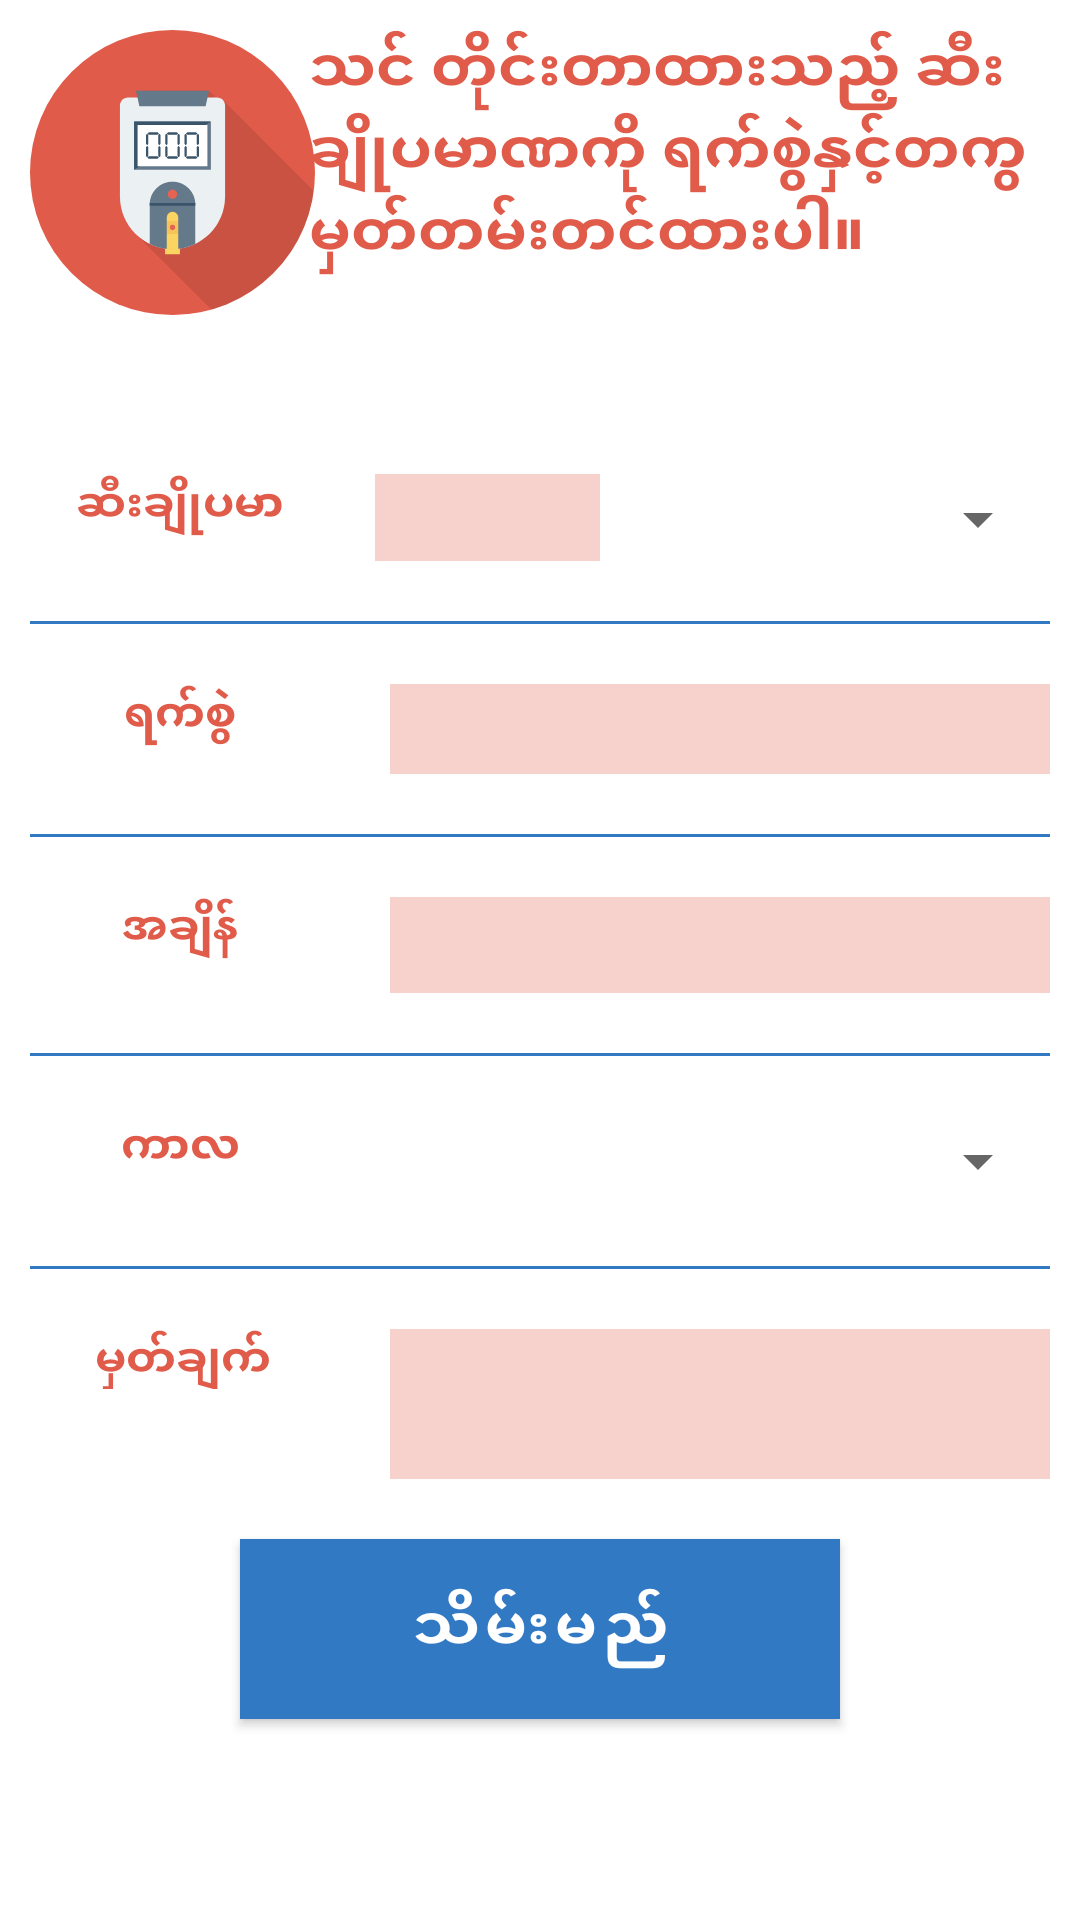

Here is an Android app screen rendered from its layout file. Give the layout XML and the strings, colors and styles it references.
<!-- AndroidManifest.xml: application theme AppTheme -->
<!-- res/layout/activity_glucoseacti.xml -->
<?xml version="1.0" encoding="utf-8"?>
<androidx.core.widget.NestedScrollView xmlns:android="http://schemas.android.com/apk/res/android"
    xmlns:app="http://schemas.android.com/apk/res-auto"
    xmlns:tools="http://schemas.android.com/tools"
    android:layout_width="match_parent"
    android:layout_height="match_parent"
    tools:context=".Activity.GlucoseActi"
    android:padding="10dp">

    <androidx.constraintlayout.widget.ConstraintLayout
        android:layout_width="match_parent"
        android:layout_height="match_parent">

        <EditText
            android:id="@+id/edt_calories"
            android:layout_width="75dp"
            android:layout_height="29dp"
            android:layout_marginTop="52dp"
            android:background="#46E05B49"
            android:textAlignment="center"
            android:textSize="15sp"
            android:textStyle="bold"
            app:layout_constraintEnd_toStartOf="@+id/spinner_unit"
            app:layout_constraintTop_toBottomOf="@+id/textView6" />

        <EditText
            android:id="@+id/edt_time2"
            android:layout_width="220dp"
            android:layout_height="32dp"
            android:layout_marginTop="20dp"
            android:background="#46E05B49"
            android:editable="false"
            android:focusable="false"
            android:textAlignment="center"
            android:textSize="15sp"
            android:textStyle="bold"
            app:layout_constraintEnd_toEndOf="parent"
            app:layout_constraintTop_toBottomOf="@+id/divider6" />

        <EditText
            android:id="@+id/edt_note2"
            android:layout_width="220dp"
            android:layout_height="50dp"
            android:layout_marginTop="20dp"
            android:background="#46E05B49"
            android:textAlignment="center"
            android:textSize="15sp"
            android:textStyle="bold"
            app:layout_constraintEnd_toEndOf="parent"
            app:layout_constraintTop_toBottomOf="@+id/divider7" />

        <TextView
            android:textColor="#E05B49"
            android:id="@+id/textView9"
            android:layout_width="100dp"
            android:layout_height="wrap_content"
            android:layout_marginTop="20dp"
            android:text="အချိန်"
            android:textAlignment="center"
            android:textSize="15sp"
            android:textStyle="bold"
            app:layout_constraintStart_toStartOf="parent"
            app:layout_constraintTop_toBottomOf="@+id/divider6" />

        <TextView
            android:textColor="#E05B49"
            android:id="@+id/textView10"
            android:layout_width="100dp"
            android:layout_height="20dp"
            android:layout_marginTop="20dp"
            android:text="ကာလ"
            android:textAlignment="center"
            android:textSize="15sp"
            android:textStyle="bold"
            app:layout_constraintStart_toStartOf="parent"
            app:layout_constraintTop_toBottomOf="@+id/divider5" />

        <TextView
            android:textColor="#E05B49"
            android:id="@+id/textView11"
            android:layout_width="100dp"
            android:layout_height="20dp"
            android:layout_marginTop="20dp"
            android:layout_marginBottom="20dp"
            android:text="မှတ်ချက်"
            android:textAlignment="center"
            android:textSize="15sp"
            android:textStyle="bold"
            app:layout_constraintEnd_toStartOf="@+id/edt_note2"
            app:layout_constraintHorizontal_bias="0.055"
            app:layout_constraintStart_toStartOf="parent"
            app:layout_constraintTop_toBottomOf="@+id/divider7" />

        <EditText
            android:id="@+id/edt_date2"
            android:layout_width="220dp"
            android:layout_height="30dp"
            android:layout_marginTop="20dp"
            android:background="#46E05B49"
            android:editable="false"
            android:focusable="false"
            android:textAlignment="center"
            android:textSize="15sp"
            android:textStyle="bold"
            app:layout_constraintEnd_toEndOf="parent"
            app:layout_constraintTop_toBottomOf="@+id/divider" />

        <TextView
            android:textColor="#E05B49"
            android:id="@+id/textView8"
            android:layout_width="100dp"
            android:layout_height="wrap_content"
            android:layout_marginTop="20dp"
            android:text="ရက်စွဲ"
            android:textAlignment="center"
            android:textSize="15sp"
            android:textStyle="bold"
            app:layout_constraintEnd_toStartOf="@+id/edt_date2"
            app:layout_constraintHorizontal_bias="0.008"
            app:layout_constraintStart_toStartOf="parent"
            app:layout_constraintTop_toBottomOf="@+id/divider" />

        <ImageView
            android:id="@+id/imageView11"
            android:layout_width="95dp"
            android:layout_height="95dp"
            android:src="@drawable/ic_sugar_blood_level"
            app:layout_constraintStart_toStartOf="parent"
            app:layout_constraintTop_toTopOf="parent" />

        <TextView
            android:id="@+id/textView6"
            android:layout_width="296dp"
            android:layout_height="96dp"
            android:text="သင် တိုင်းတာထားသည့် ဆီးချိုပမာဏကို ရက်စွဲနှင့်တကွ မှတ်တမ်းတင်ထားပါ။"
            android:textAlignment="textStart"
            android:textColor="#E05B49"
            android:textSize="20sp"
            android:textStyle="bold"
            app:layout_constraintEnd_toEndOf="parent"
            app:layout_constraintHorizontal_bias="0.04"
            app:layout_constraintStart_toEndOf="@+id/imageView11"
            app:layout_constraintTop_toTopOf="parent" />

        <TextView
            android:id="@+id/textView7"
            android:layout_width="100dp"
            android:layout_height="wrap_content"
            android:layout_marginTop="52dp"
            android:text="ဆီးချိုပမာ"
            android:textAlignment="center"
            android:textColor="#E05B49"
            android:textSize="15sp"
            android:textStyle="bold"
            app:layout_constraintEnd_toStartOf="@+id/edt_calories"
            app:layout_constraintHorizontal_bias="0.0"
            app:layout_constraintStart_toStartOf="parent"
            app:layout_constraintTop_toBottomOf="@+id/textView6" />

        <View
            android:id="@+id/divider"
            android:layout_width="match_parent"
            android:layout_height="1dp"
            android:layout_marginTop="20dp"
            android:background="@color/colorPrimaryDark"
            app:layout_constraintStart_toStartOf="parent"
            app:layout_constraintTop_toBottomOf="@+id/edt_calories" />

        <Spinner
            android:id="@+id/spinersport"
            android:layout_width="220dp"
            android:layout_height="30dp"
            android:layout_marginTop="20dp"
            app:layout_constraintEnd_toEndOf="parent"
            app:layout_constraintTop_toBottomOf="@+id/divider5" />

        <View
            android:id="@+id/divider5"
            android:layout_width="match_parent"
            android:layout_height="1dp"
            android:layout_marginTop="20dp"
            android:background="@color/colorPrimaryDark"
            app:layout_constraintEnd_toEndOf="parent"
            app:layout_constraintHorizontal_bias="1.0"
            app:layout_constraintStart_toStartOf="parent"
            app:layout_constraintTop_toBottomOf="@+id/edt_time2" />

        <View
            android:id="@+id/divider6"
            android:layout_width="match_parent"
            android:layout_height="1dp"
            android:layout_marginTop="20dp"
            android:background="@color/colorPrimaryDark"
            app:layout_constraintEnd_toEndOf="parent"
            app:layout_constraintStart_toStartOf="parent"
            app:layout_constraintTop_toBottomOf="@+id/edt_date2" />

        <com.google.android.material.button.MaterialButton
            android:backgroundTint="#E05B49"
            android:id="@+id/btnsavemedi"
            android:layout_width="200dp"
            android:layout_height="60dp"
            android:layout_marginTop="20dp"
            android:layout_marginBottom="20dp"
            android:background="@color/colorPrimaryDark"
            android:text="သိမ်းမည်"
            android:textColor="@color/mdtp_white"
            android:textSize="20sp"
            android:textStyle="bold"
            app:cornerRadius="20dp"
            app:layout_constraintBottom_toBottomOf="parent"
            app:layout_constraintEnd_toEndOf="parent"
            app:layout_constraintStart_toStartOf="parent"
            app:layout_constraintTop_toBottomOf="@+id/edt_note2"
            app:rippleColor="@color/colorStandardWhite" />


        <View
            android:id="@+id/divider7"
            android:layout_width="match_parent"
            android:layout_height="1dp"
            android:layout_marginTop="20dp"
            android:background="@color/colorPrimaryDark"
            app:layout_constraintEnd_toEndOf="parent"
            app:layout_constraintHorizontal_bias="1.0"
            app:layout_constraintStart_toStartOf="parent"
            app:layout_constraintTop_toBottomOf="@+id/spinersport" />

        <Spinner
            android:id="@+id/spinner_unit"
            android:layout_width="150dp"
            android:layout_height="30dp"
            android:layout_marginTop="52dp"
            app:layout_constraintEnd_toEndOf="parent"
            app:layout_constraintTop_toBottomOf="@+id/textView6" />


    </androidx.constraintlayout.widget.ConstraintLayout>


</androidx.core.widget.NestedScrollView>
<!-- resources referenced by this layout -->
<resources>
  <color name="colorPrimaryDark">#3279C4</color>
  <!-- drawable ic_sugar_blood_level: vector/xml drawable (drawable, 5267 chars, omitted) -->
  <style name="AppTheme" parent="Theme.MaterialComponents.Light.DarkActionBar">
          
          <item name="colorPrimary">#3279C4</item>
          <item name="colorPrimaryDark">#3279C4</item>
          <item name="colorAccent">#3279C4</item>
      </style>
</resources>
